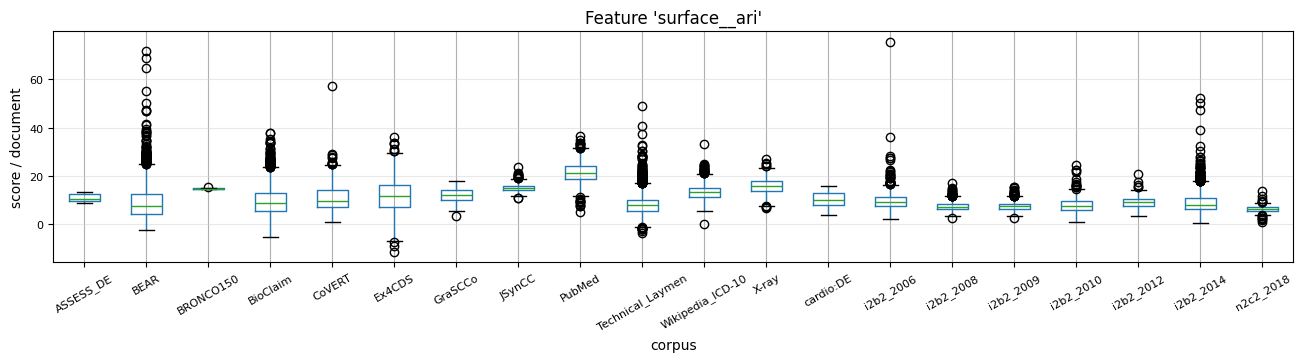

The file beside this chart, header and first rows:
, 0, 1, 2, 3, 4, 5, 6, 7, 8, 9, 10, 11, 12, 13, 14, 15, 16, 17, 18, 19, 20, 21, 22
ASSESS_DE, 10.49, 8.759, 12.93, 13.23, 9.236, 10.52, , , , , , , , , , , , , , , , , 
BEAR, 5.477, 25.31, 3.008, 0.347, 7.787, 6.847, 2.881, 7.506, 6.084, 1.727, 7.274, 4.578, 2.567, 4.648, 13.63, 9.303, 6.885, -0.03783, 1.97, 28.03, 4.091, 27.34, 2.97
BRONCO150, 15.46, 14.64, 14.52, 14.56, 14.85, , , , , , , , , , , , , , , , , , 
BioClaim, 7.126, 4.674, 6.829, 10.03, 11.7, 10.47, 6.602, 2.354, 9.152, 18.36, 15.83, 13.63, 18.66, 6.76, 1.852, 16.43, 11.88, 16.79, 10, 23.78, 8.174, 10.75, 12.78
CoVERT, 11.59, 9.731, 11.99, 7.513, 8.075, 4.835, 16.2, 12.85, 10.01, 9.453, 13.66, 5.54, 13.11, 5.912, 14.04, 15.48, 20.37, 6.196, 4.208, 8.399, 10.13, 11.37, 25.49
Ex4CDS, 12.71, 13.06, 11.73, 9.69, -0.4197, 19.25, 12.8, 13.95, 13.19, 17.92, 10.83, 11.56, 11.69, 6.259, 17.54, 10.53, 12.12, 13.83, 6.885, 10.33, 22.94, 16.76, 15.2
GraSCCo, 14.1, 8.689, 12.11, 12.93, 14.09, 10.53, 15.51, 3.419, 8.621, 8.27, 10.31, 8.253, 7.681, 5.296, 10.99, 8.428, 15.06, 12.91, 9.92, 10.24, 9.481, 9.52, 15.95
JSynCC, 10.88, 14.41, 16.45, 16.65, 14.06, 14.7, 15.51, 14.13, 13.9, 14.04, 13.33, 13.68, 14.61, 13.9, 13.2, 14.87, 15.88, 16.05, 14.87, 16.07, 13.38, 12.81, 12.55
PubMed, 18.07, 27.28, 21.78, 22.49, 22.75, 22.28, 9.777, 22.88, 22.6, 22.8, 20.69, 25.4, 22.86, 28.3, 23.03, 22.18, 26.49, 20.76, 24.92, 17.53, 19.12, 21.69, 19.32
Technical_Laymen, 8.384, 10.07, 3.777, 9.925, 4.931, 4.118, 3.659, 5.336, 4.947, 6.505, 4.095, 2.942, 7.74, 5.546, 8.72, 12.37, 4.755, 4.475, 8.343, 6.321, 2.661, 12.72, 8.648
Wikipedia_ICD-10, 13.62, 13.36, 11.37, 13.31, 10.39, 17.42, 9.815, 13.99, 14.58, 18.01, 8.973, 14.44, 18.55, 10.98, 9.784, 8.344, 6.215, 9.3, 10.93, 12.05, 11.84, 14.81, 13.93
X-ray, 12.68, 16.28, 12.53, 14.66, 11.6, 12.3, 15.91, 16.92, 12.81, 17.17, 14.33, 17.89, 13.32, 17.46, 15.61, 12.96, 24.17, 14.56, 17.06, 20.5, 16.95, 15.09, 14.83
cardio:DE, 6.421, 4.605, 13.43, 8.866, 9.164, 9.533, 12.49, 7.754, 10.43, 7.234, 7.024, 10.39, 3.758, 7.051, 11.25, 9.987, 7.829, 14.54, 7.934, 12.57, 8.589, 9.468, 8.97
i2b2_2006, 4.075, 8.228, 10.42, 12.16, 12.38, 5.706, 8.923, 13.21, 14.77, 10.85, 7.481, 6.244, 10.8, 7.505, 7.783, 11.85, 5.961, 10.45, 7.413, 13.92, 11.18, 15.41, 10.37
i2b2_2008, 8.083, 8.941, 5.263, 5.367, 5.354, 8.206, 12.69, 7.277, 10.33, 5.904, 5.07, 9.533, 7.187, 7.171, 8.455, 9.316, 5.938, 8.446, 7.76, 8.172, 8.311, 8.128, 10.98
i2b2_2009, 7.328, 5.438, 6.927, 7.495, 7.918, 8.107, 7.778, 11.2, 6.739, 8.42, 5.388, 7.063, 7.263, 9.62, 8.256, 8.527, 7.556, 4.811, 8.598, 5.42, 6.551, 6.567, 6.287
i2b2_2010, 4.728, 8.134, 13.42, 4.334, 6.811, 8.995, 4.226, 10.13, 7.845, 9.513, 8.762, 8.004, 11.33, 6.265, 16.07, 8.558, 6.06, 5.065, 10.78, 5.464, 6.439, 5.23, 7.524
i2b2_2012, 7.299, 8.844, 5.867, 8.666, 6.95, 11.69, 9.357, 8.006, 5.419, 8.704, 9.571, 5.799, 12.82, 8.998, 6.333, 10.39, 12.53, 11.18, 6.653, 8.356, 7.425, 10.6, 7.569
i2b2_2014, 6.541, 3.654, 14.76, 7.395, 7.069, 6.871, 6.625, 5.329, 5.514, 12.6, 11, 12.53, 7.608, 7.576, 5.391, 7.721, 4.508, 13.01, 6.121, 7.897, 8.076, 11.88, 4.061
n2c2_2018, 6.061, 6.649, 8.441, 6.149, 6.498, 7.993, 4.355, 6.707, 4.628, 6.167, 6.611, 6.723, 7.967, 6.15, 5.888, 8.95, 5.988, 6.363, 6.507, 6.712, 6.371, 6.214, 5.765
